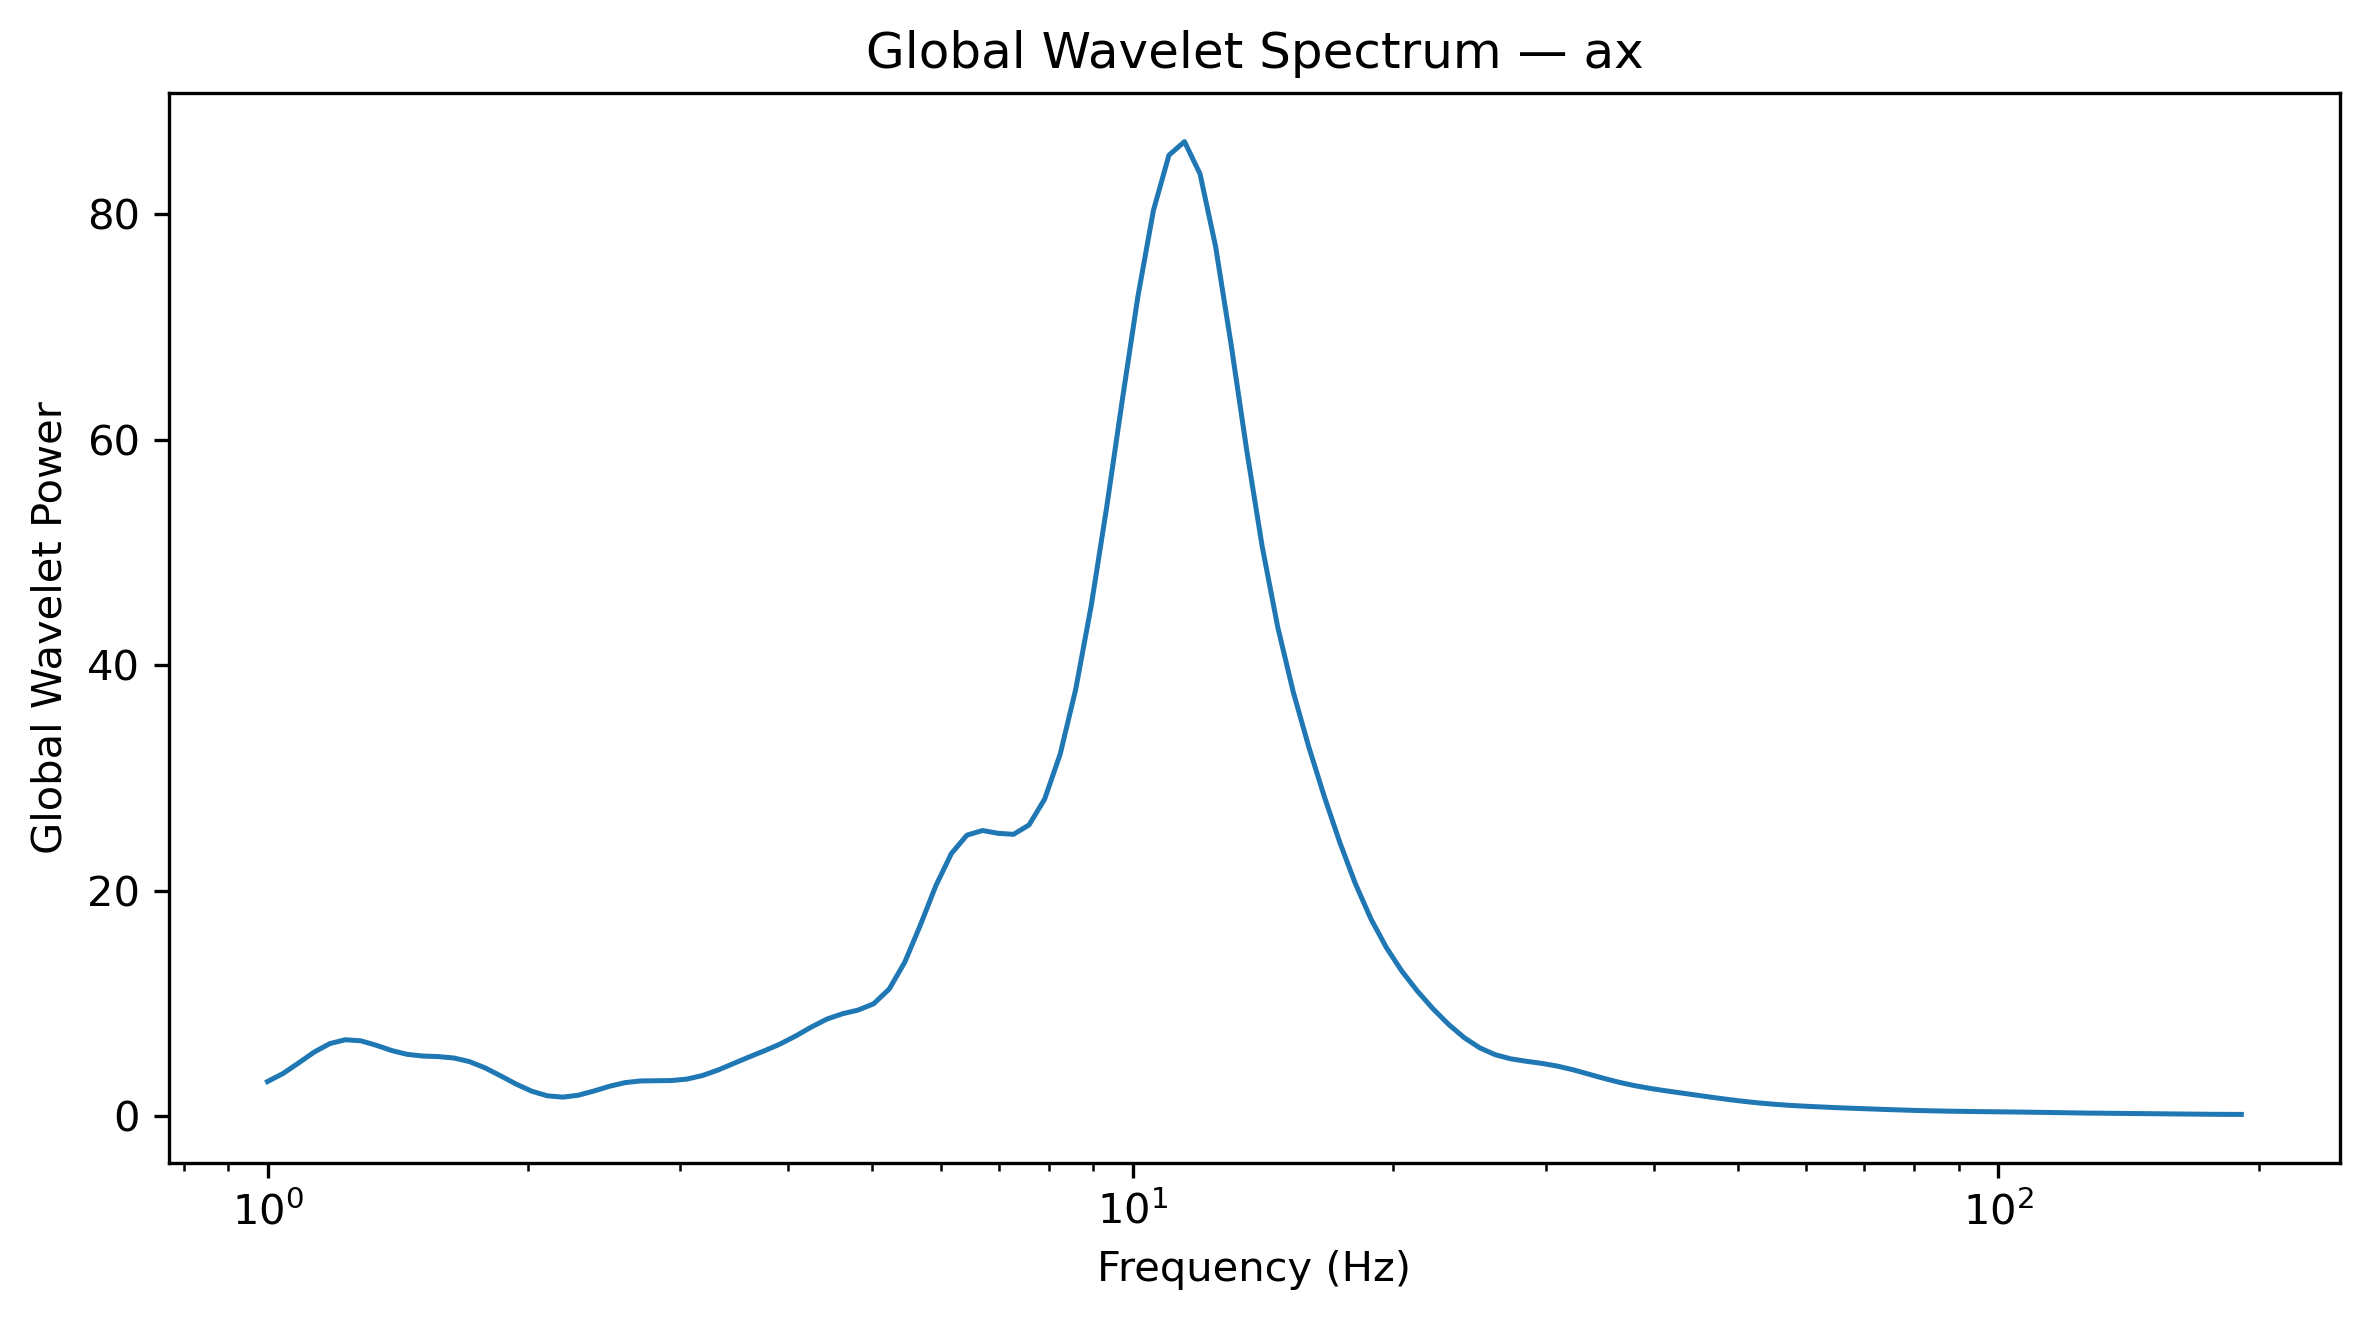

The table this chart was drawn from, first rows:
Frequency_Hz, GlobalWaveletPower, GlobalWaveletAmplitude
1.0, 3.092, 1.758
1.042, 3.805, 1.951
1.086, 4.738, 2.177
1.132, 5.7, 2.388
1.18, 6.449, 2.54
1.23, 6.796, 2.607
1.282, 6.703, 2.589
1.336, 6.305, 2.511
1.392, 5.836, 2.416
1.451, 5.498, 2.345
1.512, 5.351, 2.313
1.576, 5.301, 2.302
1.643, 5.178, 2.276
1.712, 4.854, 2.203
1.784, 4.302, 2.074
1.86, 3.596, 1.896
1.938, 2.863, 1.692
2.02, 2.235, 1.495
2.105, 1.827, 1.352
2.194, 1.709, 1.307
2.287, 1.88, 1.371
2.383, 2.251, 1.5
2.484, 2.672, 1.635
2.589, 2.993, 1.73
2.698, 3.144, 1.773
2.812, 3.167, 1.78
2.931, 3.181, 1.784
3.055, 3.312, 1.82
3.183, 3.63, 1.905
3.318, 4.12, 2.03
3.458, 4.7, 2.168
3.604, 5.278, 2.297
3.756, 5.832, 2.415
3.915, 6.429, 2.535
4.08, 7.141, 2.672
4.252, 7.929, 2.816
4.432, 8.631, 2.938
4.619, 9.103, 3.017
4.814, 9.428, 3.07
5.017, 9.984, 3.16
5.229, 11.29, 3.36
5.45, 13.66, 3.696
5.68, 16.94, 4.116
5.92, 20.44, 4.521
6.17, 23.3, 4.827
6.43, 24.93, 4.993
6.702, 25.35, 5.034
6.985, 25.1, 5.01
7.28, 25, 5
7.587, 25.84, 5.083
7.908, 28.12, 5.303
8.241, 32.1, 5.666
8.589, 37.85, 6.152
8.952, 45.28, 6.729
9.33, 54.05, 7.352
9.724, 63.51, 7.969
10.13, 72.66, 8.524
10.56, 80.3, 8.961
11.01, 85.21, 9.231
11.47, 86.41, 9.296
... 68 more rows
